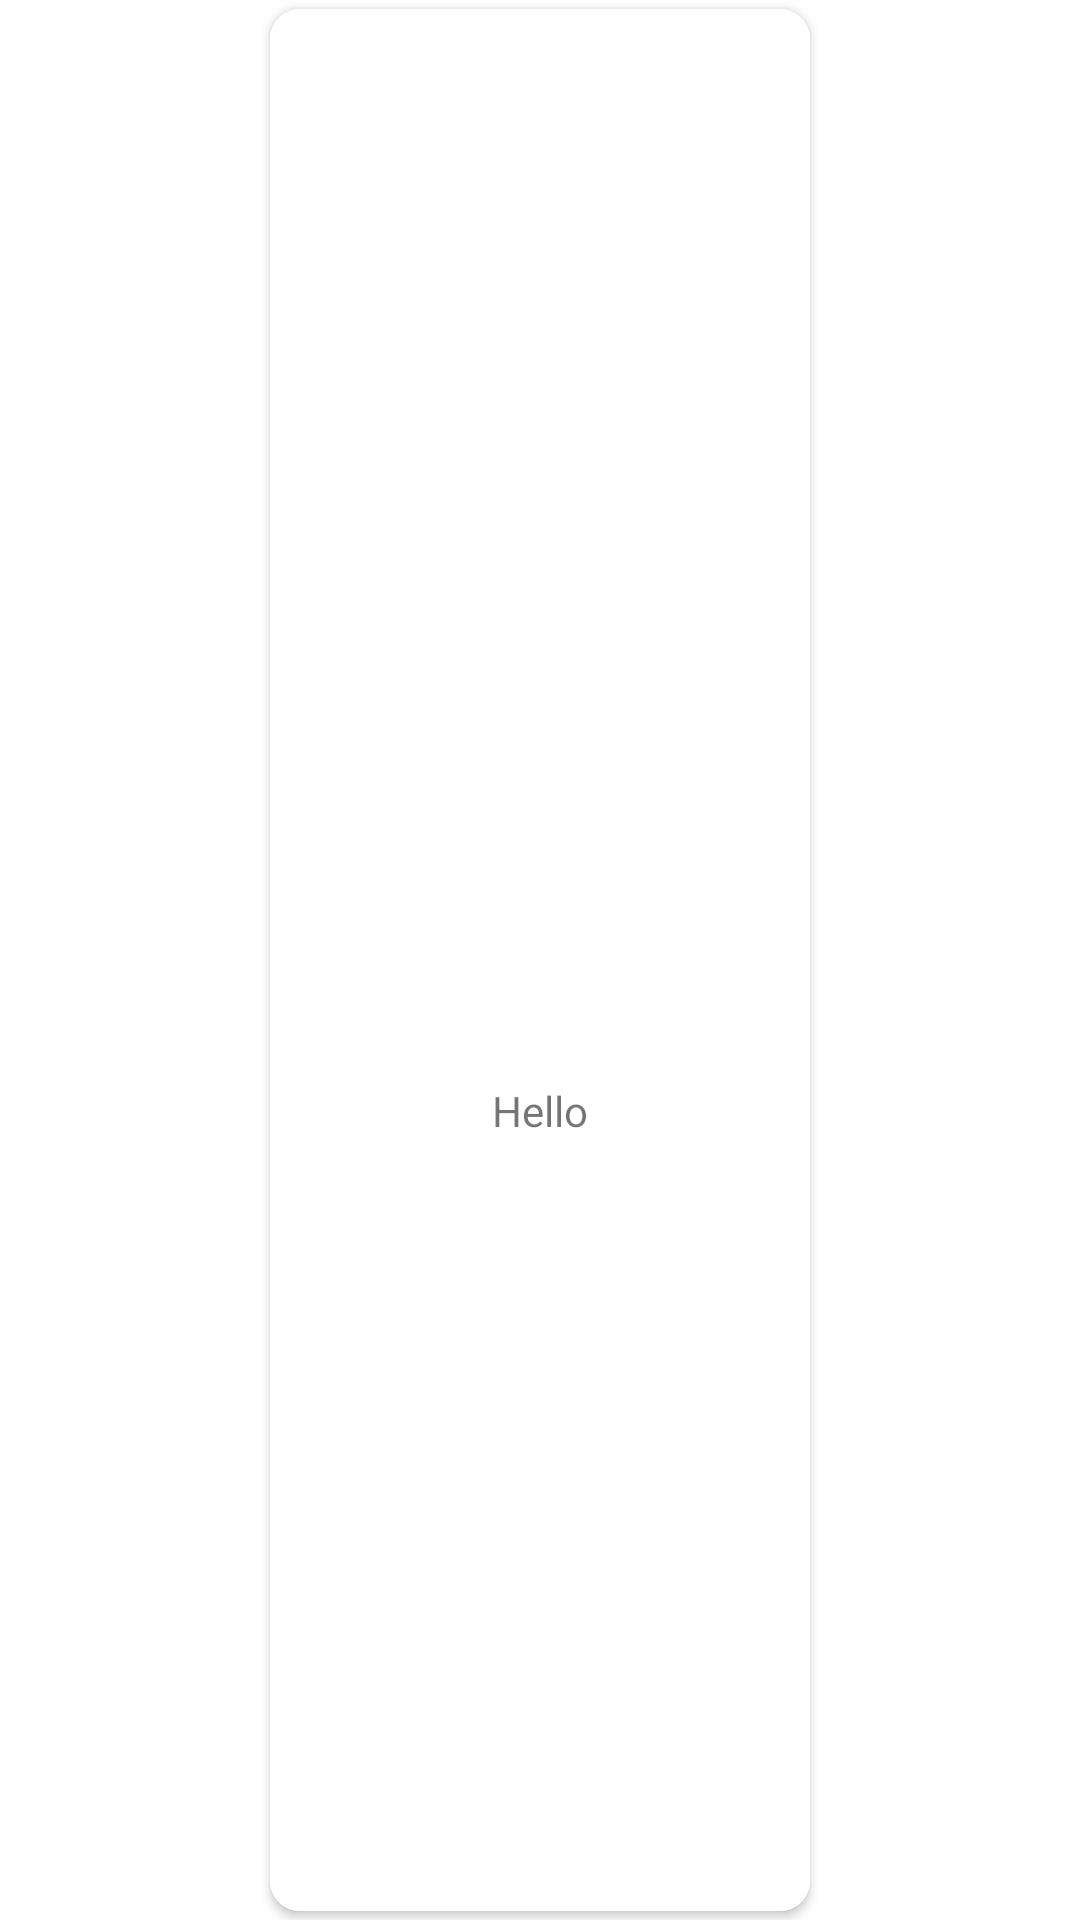

Layout XML and referenced resources for this Android screen:
<!-- AndroidManifest.xml: application theme Theme.Ecommerce -->
<!-- res/layout/shop_item.xml -->
<?xml version="1.0" encoding="utf-8"?>
<androidx.constraintlayout.widget.ConstraintLayout xmlns:android="http://schemas.android.com/apk/res/android"
    android:layout_width="wrap_content"
    android:layout_height="wrap_content"
    android:layout_margin="3dp"
    xmlns:app="http://schemas.android.com/apk/res-auto">

    <com.google.android.material.card.MaterialCardView
        android:id="@+id/cat_card"
        android:layout_width="180dp"
        android:layout_height="match_parent"
        android:layout_marginStart="3dp"
        android:layout_marginTop="3dp"
        android:layout_marginEnd="3dp"
        android:layout_marginBottom="3dp"
        android:clickable="true"
        android:focusable="true"
        app:cardElevation="2dp"
        android:theme="@style/card_main"
        app:cardCornerRadius="10dp"
        app:layout_constraintBottom_toBottomOf="parent"
        app:layout_constraintEnd_toEndOf="parent"
        app:layout_constraintStart_toStartOf="parent"
        app:layout_constraintTop_toTopOf="parent">

        <androidx.constraintlayout.widget.ConstraintLayout
            android:layout_width="match_parent"
            android:layout_height="match_parent">

            <ImageView
                android:id="@+id/cat_image"
                android:layout_width="match_parent"
                android:layout_height="100dp"
                android:scaleType="centerInside"
                app:layout_constraintTop_toTopOf="parent" />

            <TextView
                android:id="@+id/cat_text"
                android:layout_width="wrap_content"
                android:layout_height="wrap_content"
                android:layout_marginStart="8dp"
                android:layout_marginTop="8dp"
                android:layout_marginEnd="8dp"
                android:layout_marginBottom="8dp"
                android:autoSizeMaxTextSize="100sp"
                android:autoSizeMinTextSize="12sp"
                android:autoSizeStepGranularity="2sp"
                android:autoSizeTextType="uniform"
                android:maxLines="2"
                android:text="Hello"
                android:textAlignment="center"
                app:layout_constraintBottom_toBottomOf="parent"
                app:layout_constraintEnd_toEndOf="@+id/cat_image"
                app:layout_constraintStart_toStartOf="@+id/cat_image"
                app:layout_constraintTop_toBottomOf="@+id/cat_image" />
        </androidx.constraintlayout.widget.ConstraintLayout>
    </com.google.android.material.card.MaterialCardView>
</androidx.constraintlayout.widget.ConstraintLayout>
<!-- resources referenced by this layout -->
<resources>
  <style name="card_main" parent="CardView">
          <item name="android:background">@color/white</item>
      </style>
  <style name="Theme.Ecommerce" parent="Theme.MaterialComponents.DayNight.DarkActionBar">
          
          <item name="colorPrimary">@color/main_color</item>
          <item name="colorPrimaryVariant">@color/main_color</item>
          <item name="colorOnPrimary">@color/white</item>
          
          <item name="colorSecondary">@color/teal_200</item>
          <item name="colorSecondaryVariant">@color/teal_700</item>
          <item name="colorOnSecondary">@color/black</item>
          
          <item name="android:statusBarColor" tools:targetApi="l">?attr/colorOnPrimary</item>
          
          <item name="drawerArrowStyle">@style/DrawerIcon</item>
      </style>
  <color name="white">#FFFFFFFF</color>
  <color name="main_color">#00531F</color>
  <color name="teal_200">#FF03DAC5</color>
  <color name="teal_700">#FF018786</color>
  <color name="black">#FF000000</color>
  <style name="DrawerIcon" parent="Widget.AppCompat.DrawerArrowToggle">
          <item name="color">@color/normDark</item>
      </style>
  <color name="normDark">#292929</color>
</resources>
